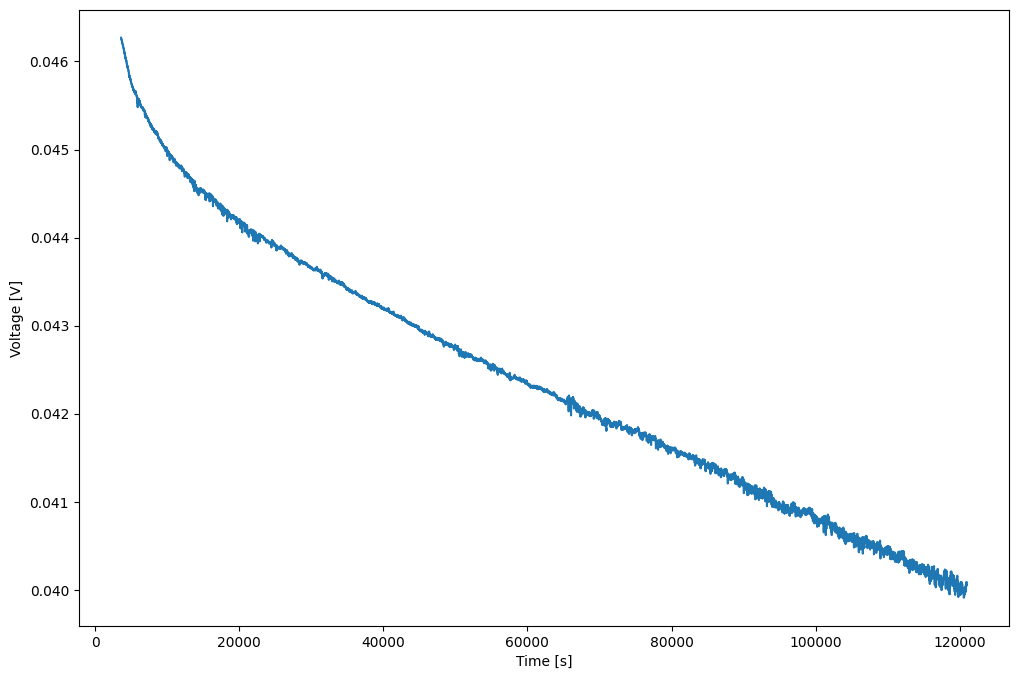

Values plotted in this chart, from the file beside it:
	time	voltage
0	3600	0.04627
1	3602	0.04626
2	3604	0.04626
3	3606	0.04626
4	3608	0.04626
5	3610	0.04626
6	3612	0.04626
7	3614	0.04626
8	3616	0.04626
9	3618	0.04626
10	3620	0.04625
11	3622	0.04625
12	3624	0.04626
13	3626	0.04626
14	3628	0.04626
15	3630	0.04625
16	3632	0.04625
17	3634	0.04625
18	3636	0.04625
19	3638	0.04625
20	3640	0.04625
21	3642	0.04625
22	3644	0.04625
23	3646	0.04625
24	3648	0.04625
25	3650	0.04625
26	3652	0.04625
27	3654	0.04625
28	3656	0.04625
29	3658	0.04625
30	3660	0.04625
31	3662	0.04625
32	3664	0.04625
33	3666	0.04625
34	3668	0.04625
35	3670	0.04625
36	3672	0.04625
37	3674	0.04625
38	3676	0.04625
39	3678	0.04624
40	3680	0.04624
41	3682	0.04625
42	3684	0.04625
43	3686	0.04625
44	3688	0.04624
45	3690	0.04624
46	3692	0.04624
47	3694	0.04624
48	3696	0.04624
49	3698	0.04624
50	3700	0.04624
51	3702	0.04624
52	3704	0.04624
53	3706	0.04624
54	3708	0.04623
55	3710	0.04624
56	3712	0.04624
57	3714	0.04623
58	3716	0.04623
59	3718	0.04623
... 58,610 more rows
